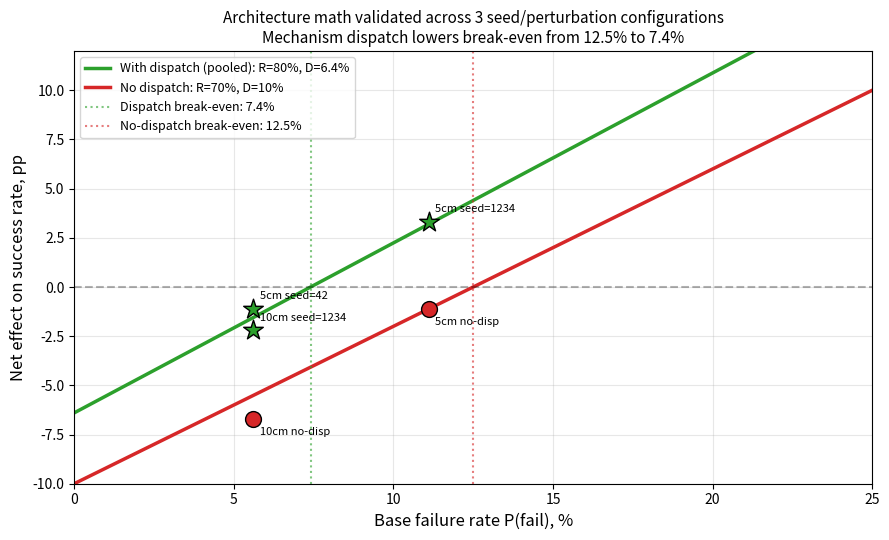

Write the Python code that produced this figure. (Note: this script raises an exception after producing the figure.)
"""Updated Fig 5: net effect vs base failure rate with all 3 empirical points + pooled architecture math."""
import numpy as np
import matplotlib.pyplot as plt

# Pooled architecture parameters
R_disp = 0.80; D_disp = 0.064
R_nodisp = 0.70; D_nodisp = 0.10

p_fail = np.linspace(0, 0.30, 200)
net_disp = R_disp * p_fail - D_disp * (1 - p_fail)
net_nodisp = R_nodisp * p_fail - D_nodisp * (1 - p_fail)

fig, ax = plt.subplots(figsize=(9, 5.5))
ax.plot(p_fail * 100, net_disp * 100, color="tab:green", linewidth=2.5,
        label=f"With dispatch (pooled): R={R_disp:.0%}, D={D_disp:.1%}")
ax.plot(p_fail * 100, net_nodisp * 100, color="tab:red", linewidth=2.5,
        label=f"No dispatch: R={R_nodisp:.0%}, D={D_nodisp:.0%}")
ax.axhline(0, color="black", alpha=0.3, linestyle="--")

# Empirical points: dispatched
points_disp = [
    ("5cm seed=1234", 11.1, +3.3),
    ("10cm seed=1234", 5.6, -2.2),
    ("5cm seed=42", 5.6, -1.1),
]
for label, x, y in points_disp:
    ax.scatter(x, y, marker="*", s=220, color="tab:green", edgecolor="black", zorder=5)
    ax.annotate(label, (x, y), fontsize=8, xytext=(5, 7), textcoords="offset points")

# Empirical points: no-dispatch
points_nodisp = [
    ("5cm no-disp", 11.1, -1.1),
    ("10cm no-disp", 5.6, -6.7),
]
for label, x, y in points_nodisp:
    ax.scatter(x, y, marker="o", s=130, color="tab:red", edgecolor="black", zorder=5)
    ax.annotate(label, (x, y), fontsize=8, xytext=(5, -12), textcoords="offset points")

# Break-even lines
be_disp = D_disp / (R_disp + D_disp)
be_nodisp = D_nodisp / (R_nodisp + D_nodisp)
ax.axvline(be_disp * 100, color="tab:green", linestyle=":", alpha=0.6,
           label=f"Dispatch break-even: {be_disp*100:.1f}%")
ax.axvline(be_nodisp * 100, color="tab:red", linestyle=":", alpha=0.6,
           label=f"No-dispatch break-even: {be_nodisp*100:.1f}%")

ax.set_xlabel("Base failure rate P(fail), %", fontsize=12)
ax.set_ylabel("Net effect on success rate, pp", fontsize=12)
ax.set_title("Architecture math validated across 3 seed/perturbation configurations\n"
             "Mechanism dispatch lowers break-even from 12.5% to 7.4%", fontsize=11)
ax.legend(fontsize=9, loc="upper left")
ax.grid(True, alpha=0.3)
ax.set_xlim(0, 25)
ax.set_ylim(-10, +12)
fig.tight_layout()
fig.savefig("/Users/arifahmed/projects/openpi/paper_figures/fig5_architecture_math_pooled.png", dpi=150, bbox_inches="tight")
print("saved fig5_architecture_math_pooled.png")
